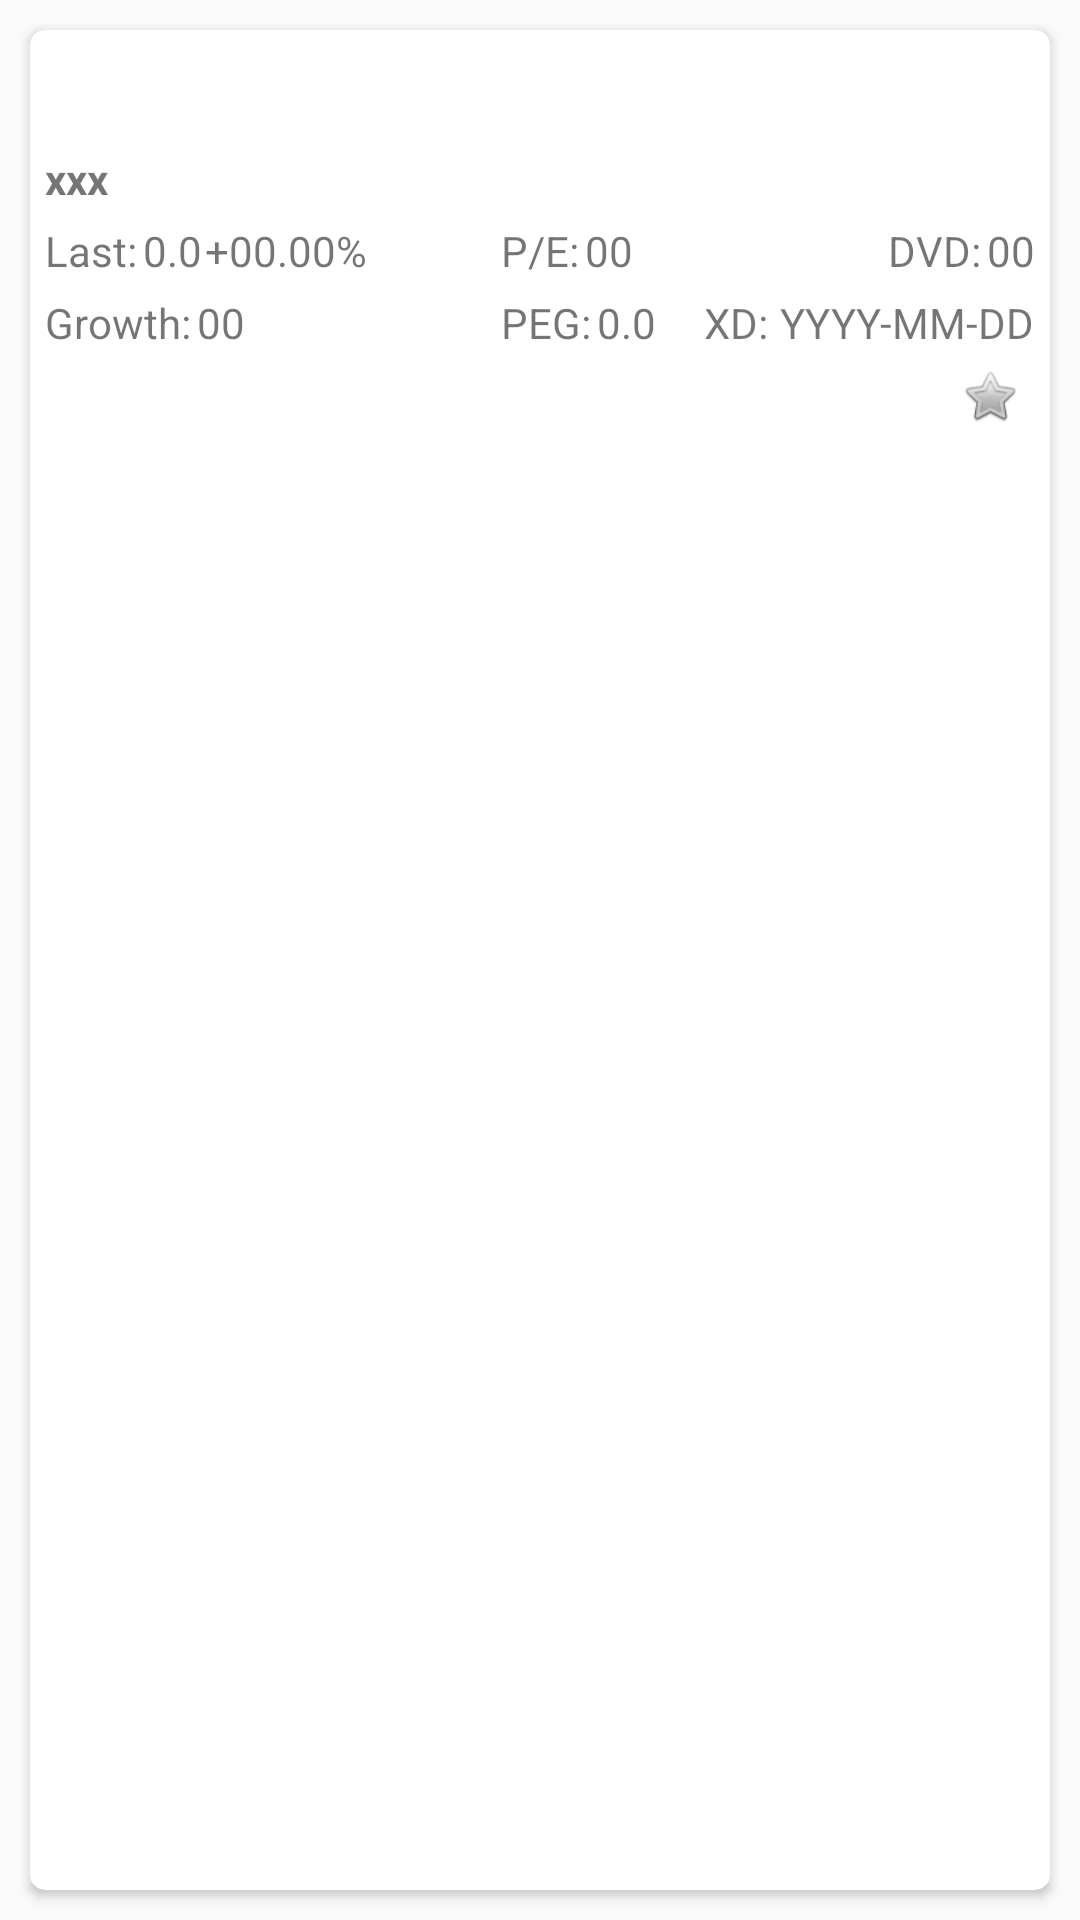

Layout XML and referenced resources for this Android screen:
<!-- AndroidManifest.xml: application theme AppTheme -->
<!-- res/layout/filtered_stackedbar_card.xml -->
<?xml version="1.0" encoding="utf-8"?>
<LinearLayout xmlns:android="http://schemas.android.com/apk/res/android"
    xmlns:card_view="http://schemas.android.com/apk/res-auto"
    android:layout_width="match_parent"
    android:layout_height="wrap_content">

    <android.support.v7.widget.CardView
        android:id="@+id/card_view"
        android:layout_width="match_parent"
        android:layout_height="match_parent"
        android:layout_gravity="center"
        android:layout_margin="10dp"
        android:elevation="3dp"
        card_view:cardCornerRadius="5dp"
        >

        <RelativeLayout
            android:layout_width="match_parent"
            android:layout_height="match_parent">

            <LinearLayout
                android:orientation="horizontal"
                android:layout_width="match_parent"
                android:layout_height="40dp"
                android:layout_weight="1"
                android:id="@+id/asset"
                >
                <LinearLayout
                    android:orientation="horizontal"
                    android:layout_width="match_parent"
                    android:layout_height="wrap_content"
                    android:layout_weight="1"
                    android:id="@+id/equityGrowth"
                    >
                    <LinearLayout
                        android:orientation="horizontal"
                        android:layout_width="match_parent"
                        android:layout_height="wrap_content"
                        android:layout_weight="1"
                        android:id="@+id/equity"
                        >

                        <LinearLayout
                            android:orientation="horizontal"
                            android:layout_width="match_parent"
                            android:layout_height="wrap_content"
                            android:layout_weight="1"
                            android:id="@+id/netGrowth"
                            >

                            <LinearLayout
                                android:orientation="horizontal"
                                android:layout_width="match_parent"
                                android:layout_height="wrap_content"
                                android:layout_weight="1"
                                android:id="@+id/net"
                                >

                            </LinearLayout>

                        </LinearLayout>

                    </LinearLayout>

                </LinearLayout>

            </LinearLayout>

            <TextView
                android:text="xxx"
                android:layout_width="wrap_content"
                android:layout_height="wrap_content"
                android:id="@+id/symbol"
                android:layout_below="@id/asset"
                android:layout_alignParentLeft="true"
                android:paddingLeft="5dp"
                android:layout_marginBottom="5dp"
                android:textStyle="bold"
                />

            <TextView
                android:text="Last:"
                android:layout_width="wrap_content"
                android:layout_height="wrap_content"
                android:id="@+id/lastLabel"
                android:layout_below="@id/symbol"
                android:layout_alignParentLeft="true"
                android:paddingLeft="5dp"
                />

            <TextView
                android:text="0.0"
                android:layout_width="wrap_content"
                android:layout_height="wrap_content"
                android:id="@+id/last"
                android:layout_below="@id/symbol"
                android:layout_toRightOf="@id/lastLabel"
                android:paddingLeft="2dp"
                />

            <TextView
                android:text="+00.00%"
                android:layout_width="wrap_content"
                android:layout_height="wrap_content"
                android:id="@+id/percentChg"
                android:layout_below="@id/symbol"
                android:paddingLeft="1dp"
                android:layout_toRightOf="@id/last"
                />

            <TextView
                android:text="Growth:"
                android:layout_width="wrap_content"
                android:layout_height="wrap_content"
                android:id="@+id/growthLabel"
                android:layout_below="@id/lastLabel"
                android:layout_alignParentLeft="true"
                android:paddingLeft="5dp"
                android:layout_marginTop="5dp"
                />

            <TextView
                android:text="00"
                android:layout_width="wrap_content"
                android:layout_height="wrap_content"
                android:id="@+id/growth"
                android:layout_below="@id/lastLabel"
                android:layout_toRightOf="@id/growthLabel"
                android:paddingLeft="2dp"
                android:layout_marginTop="5dp"
                />

            <TextView
                android:text="P/E:"
                android:layout_width="wrap_content"
                android:layout_height="wrap_content"
                android:id="@+id/peLabel"
                android:layout_below="@id/symbol"
                android:layout_centerHorizontal="true"
                />

            <TextView
                android:text="00"
                android:layout_width="wrap_content"
                android:layout_height="wrap_content"
                android:id="@+id/pe"
                android:layout_below="@id/symbol"
                android:layout_toRightOf="@id/peLabel"
                android:paddingLeft="2dp"
                />

            <TextView
                android:text="PEG:"
                android:layout_width="wrap_content"
                android:layout_height="wrap_content"
                android:id="@+id/pegLabel"
                android:layout_below="@id/peLabel"
                android:layout_marginTop="5dp"
                android:layout_alignStart="@id/peLabel"
                />

            <TextView
                android:text="0.0"
                android:layout_width="wrap_content"
                android:layout_height="wrap_content"
                android:id="@+id/peg"
                android:layout_below="@id/peLabel"
                android:layout_marginTop="5dp"
                android:layout_toRightOf="@id/pegLabel"
                android:paddingLeft="2dp"
                />

            <TextView
                android:text="00"
                android:layout_width="wrap_content"
                android:layout_height="wrap_content"
                android:id="@+id/dvd"
                android:layout_below="@id/symbol"
                android:layout_alignParentRight="true"
                android:layout_marginRight="5dp"
                />

            <TextView
                android:text="DVD:"
                android:layout_width="wrap_content"
                android:layout_height="wrap_content"
                android:id="@+id/dvdLabel"
                android:layout_below="@id/symbol"
                android:layout_toLeftOf="@id/dvd"
                android:paddingRight="2dp"
                />

            <TextView
                android:text="YYYY-MM-DD"
                android:layout_width="wrap_content"
                android:layout_height="wrap_content"
                android:id="@+id/xd"
                android:layout_below="@id/dvdLabel"
                android:layout_marginTop="5dp"
                android:layout_alignParentRight="true"
                android:paddingRight="5dp"
                android:paddingLeft="2dp"
                />

            <TextView
                android:text="XD:"
                android:layout_width="wrap_content"
                android:layout_height="wrap_content"
                android:id="@+id/xdLabel"
                android:layout_below="@id/lastLabel"
                android:layout_marginTop="5dp"
                android:layout_toLeftOf="@id/xd"
                android:paddingRight="2dp"
                />

            <ImageView
                android:layout_width="20dp"
                android:layout_height="20dp"
                android:id="@+id/star"
                android:src="@android:drawable/btn_star_big_off"
                android:layout_below="@id/growthLabel"
                android:layout_alignParentRight="true"
                android:layout_marginTop="5dp"
                android:layout_marginRight="10dp"
                android:layout_marginBottom="10dp"
                />
        </RelativeLayout>

    </android.support.v7.widget.CardView>

</LinearLayout>
<!-- resources referenced by this layout -->
<resources>
  <style name="AppTheme" parent="Theme.AppCompat.Light.DarkActionBar">
          <item name="colorPrimary">@color/yod</item>
          <item name="colorPrimaryDark">@color/yod</item>
          <item name="colorAccent">@android:color/white</item>
      </style>
  <color name="yod">#72c4f3</color>
</resources>
